Labelled photos from "Dataset", an image-classification folder in FieldRoboticsLab/Dataset-for-Indoor-Surface-Classification. The possible labels are: carpet, wood.

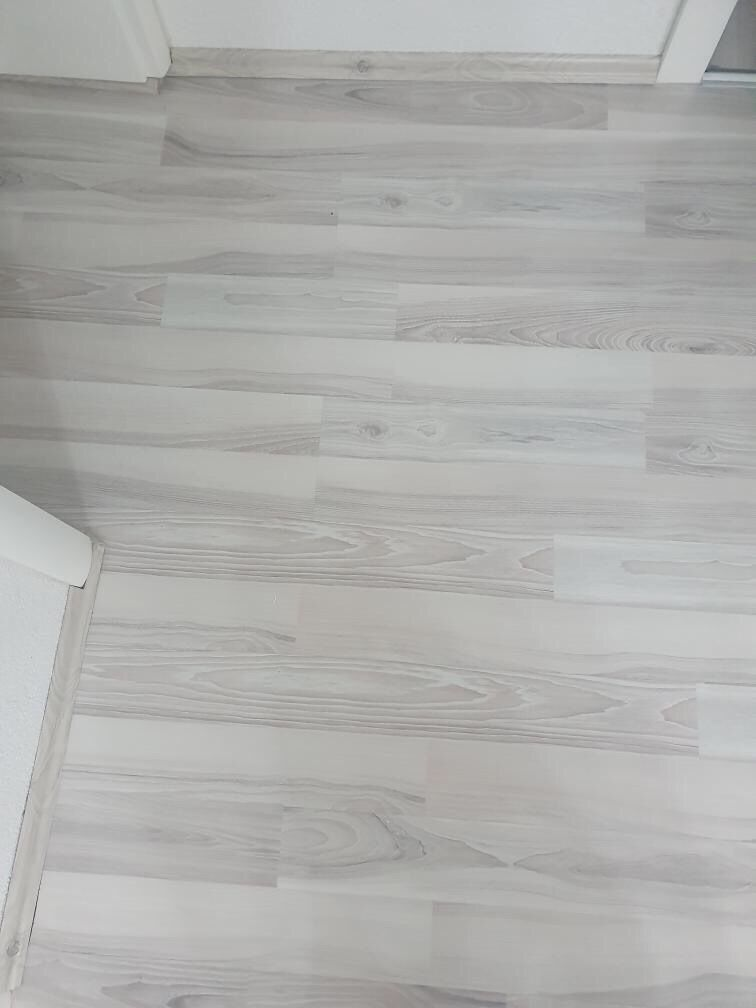
Label: wood

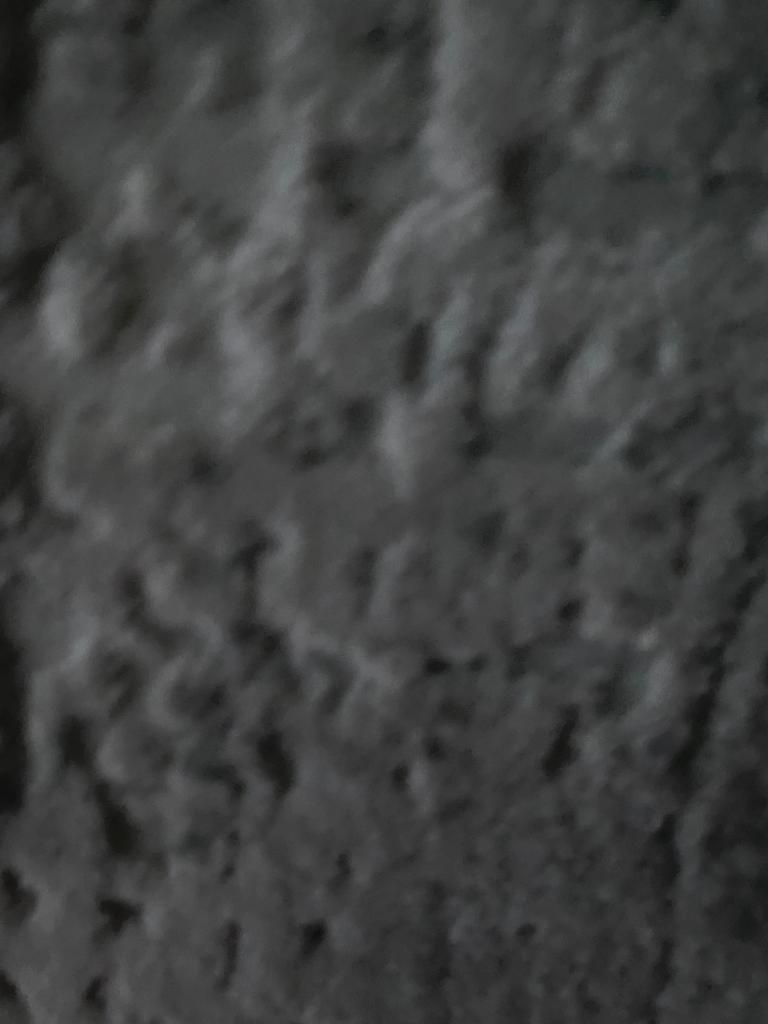
Label: carpet

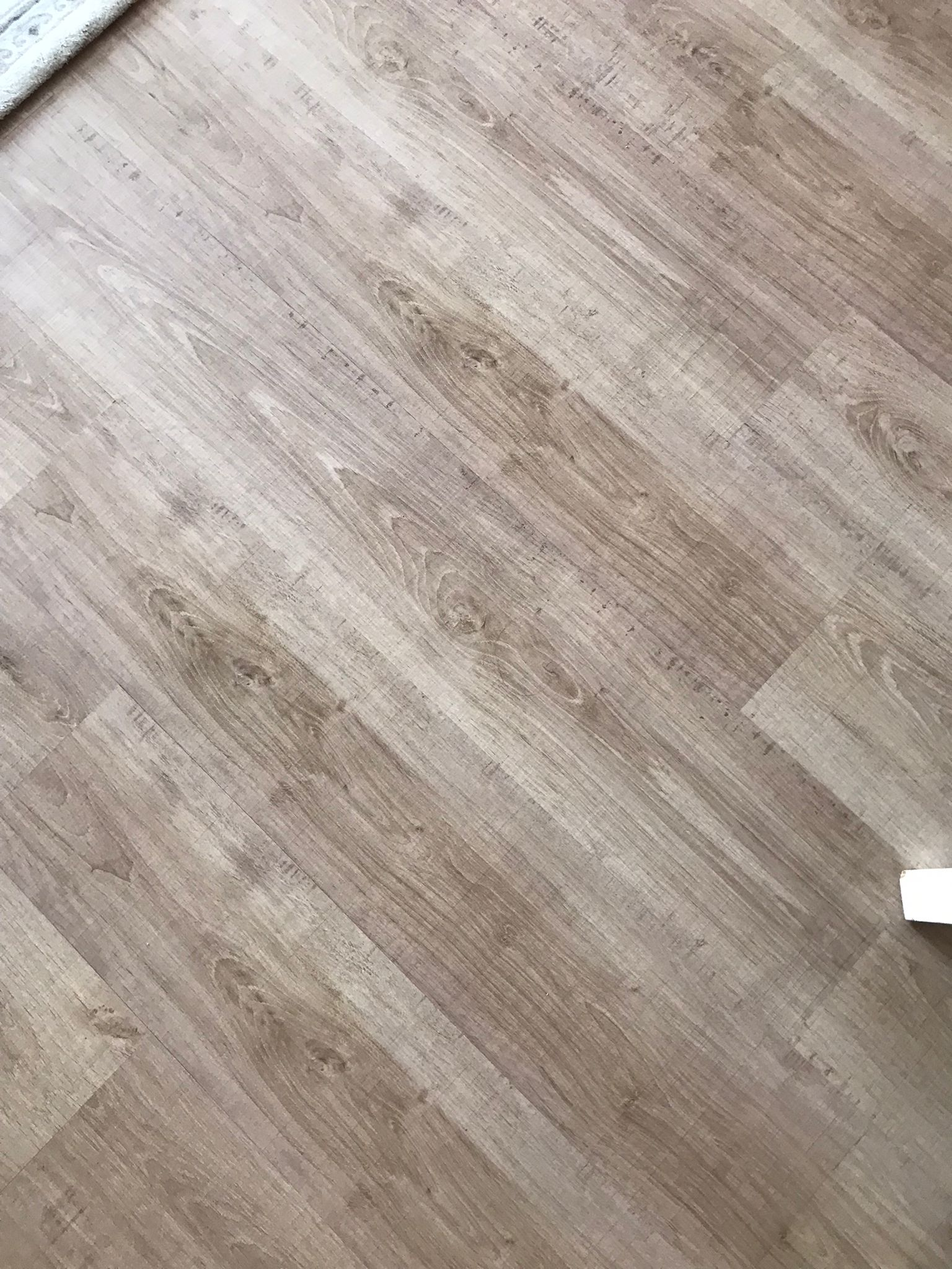
Label: wood

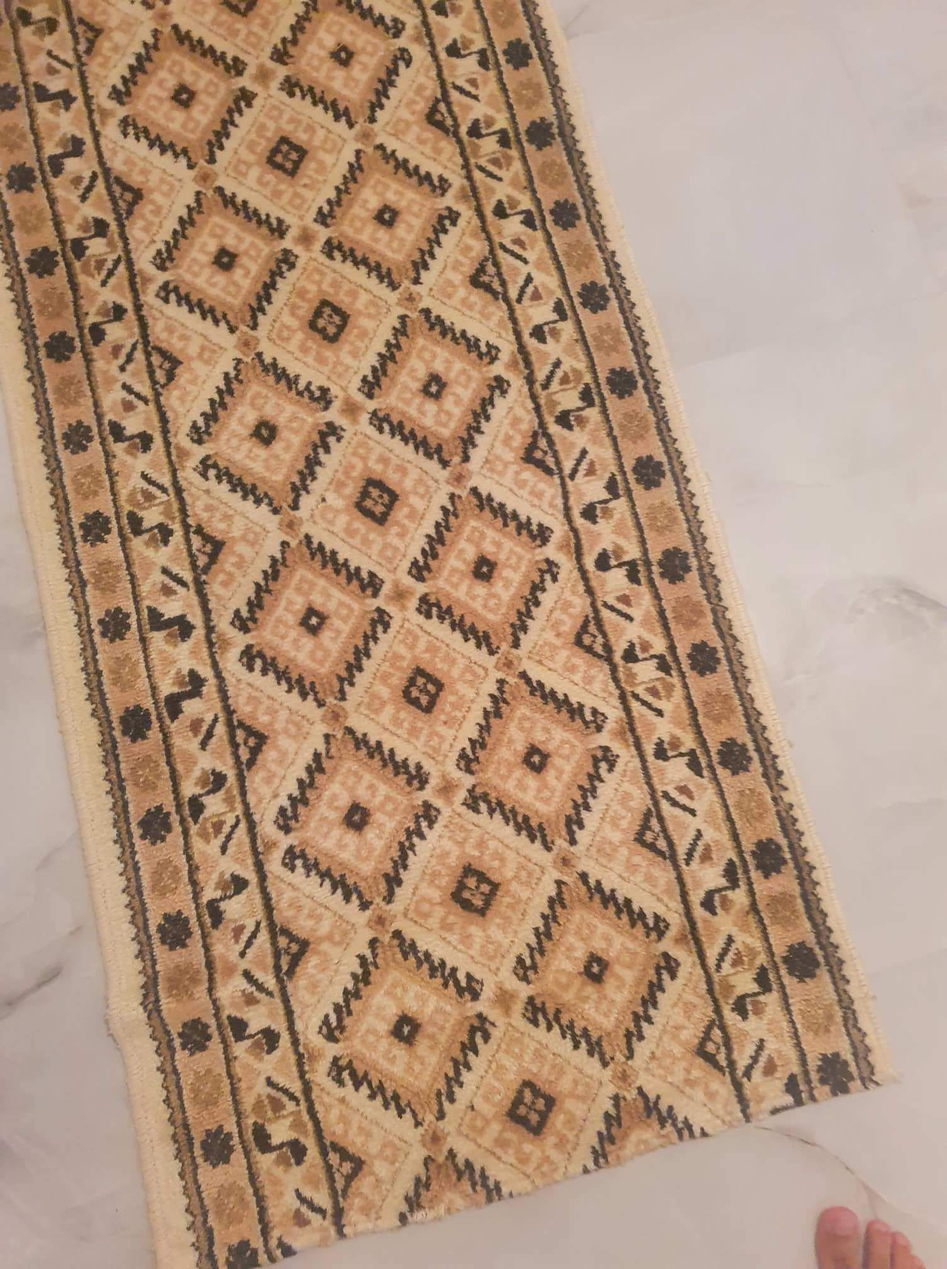
Label: carpet

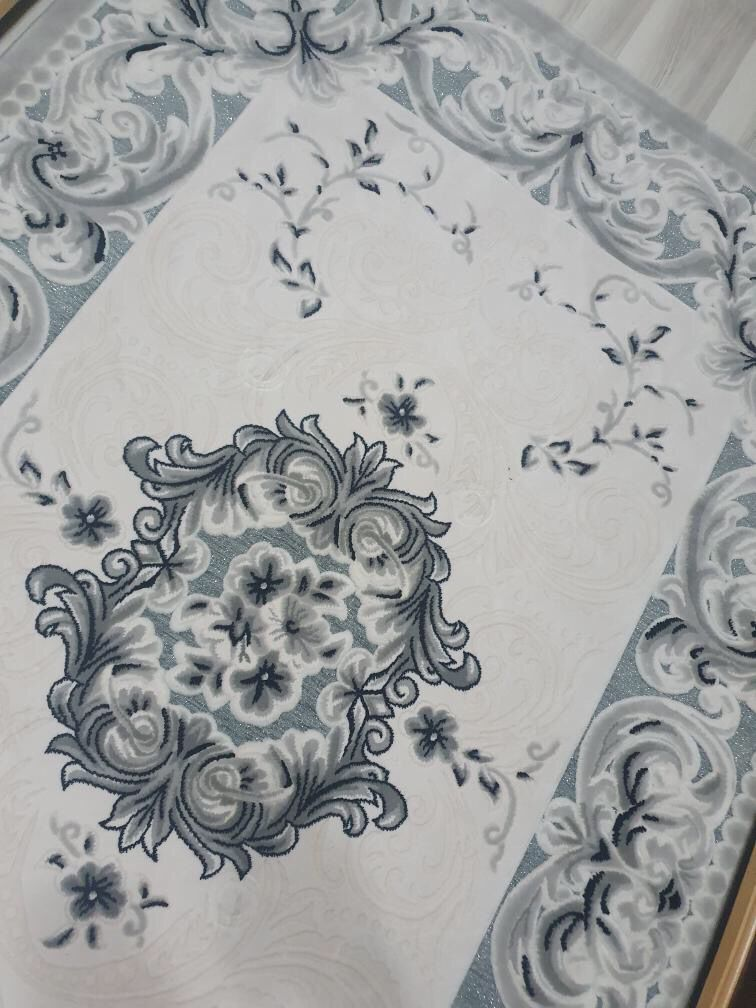
Label: carpet

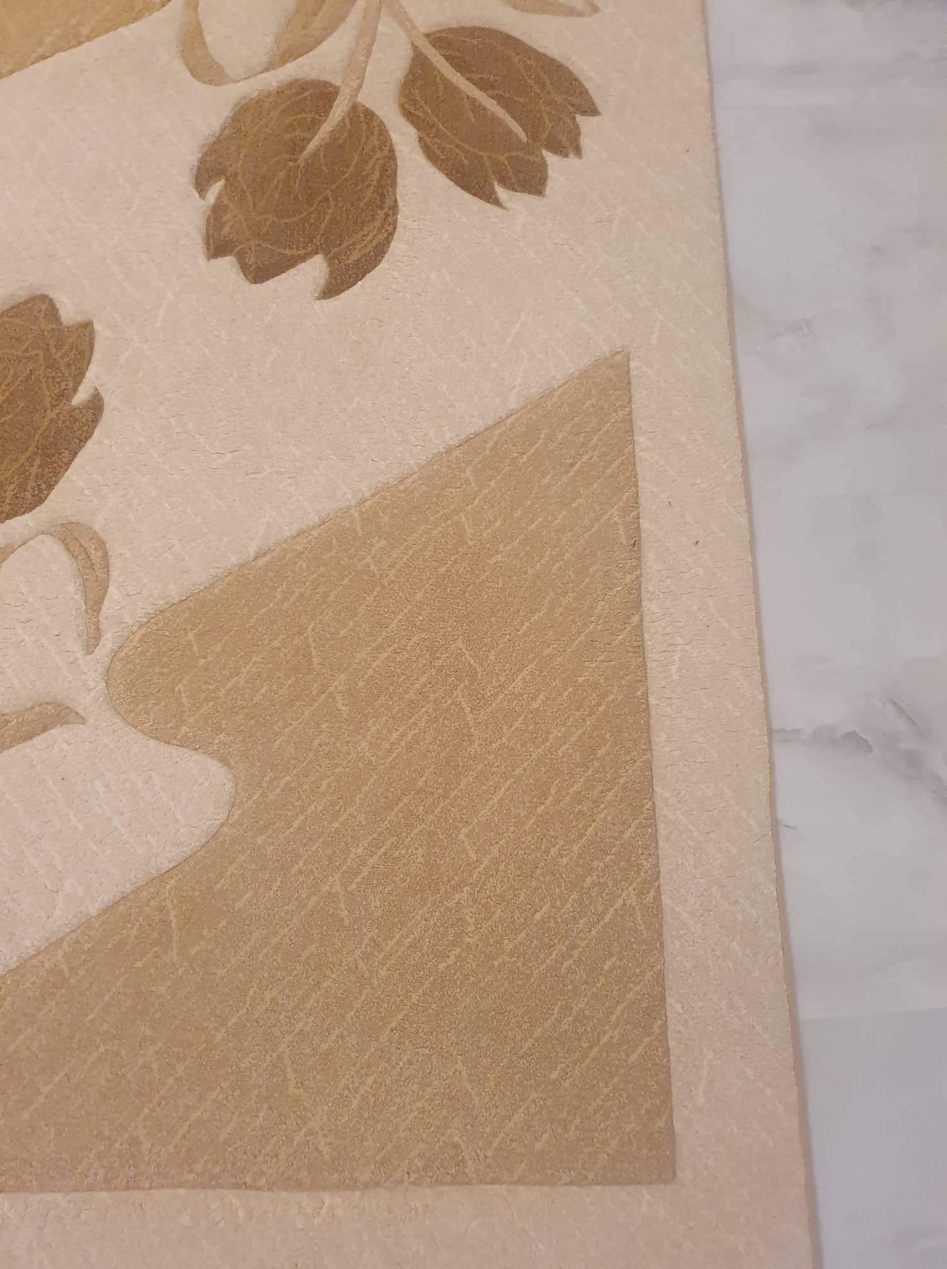
Label: carpet
